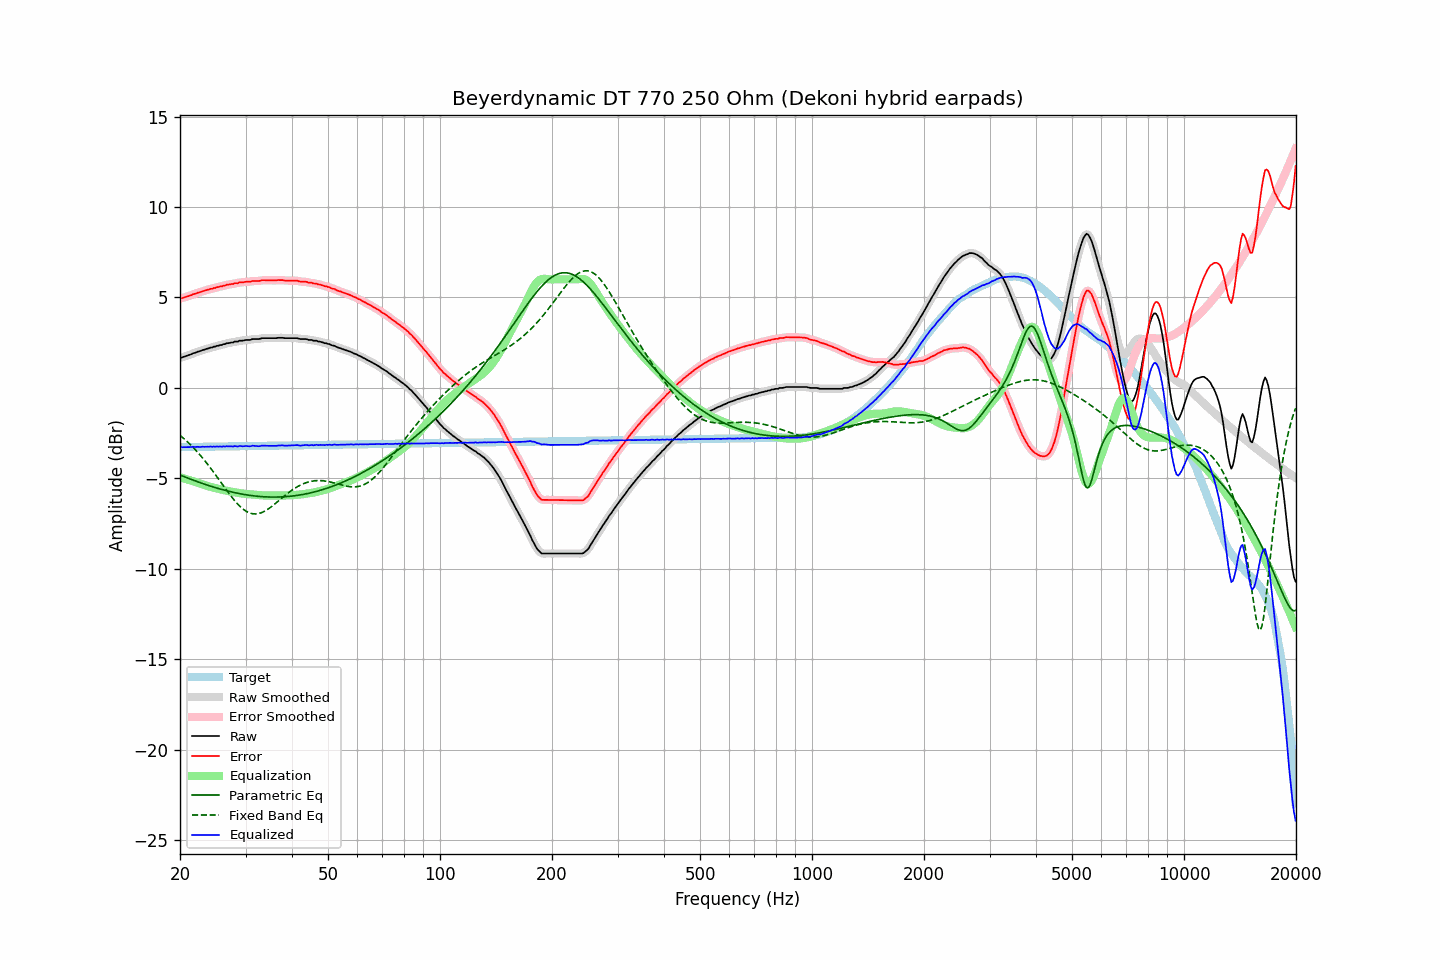

Values plotted in this chart, from the file beside it:
frequency, raw, error, smoothed, error_smoothed, equalization, parametric_eq, fixed_band_eq, equalized_raw, equalized_smoothed, target
20.00, 1.67, 4.94, 1.67, 4.94, -4.93, -4.82, -2.62, -3.26, -3.27, -3.27
20.20, 1.68, 4.95, 1.69, 4.96, -4.96, -4.85, -2.69, -3.28, -3.27, -3.27
20.40, 1.71, 4.98, 1.71, 4.98, -4.99, -4.89, -2.77, -3.28, -3.28, -3.27
20.61, 1.74, 5.01, 1.74, 5.01, -5.01, -4.92, -2.85, -3.28, -3.28, -3.27
20.81, 1.77, 5.04, 1.77, 5.04, -5.04, -4.96, -2.93, -3.27, -3.27, -3.27
21.02, 1.80, 5.07, 1.80, 5.07, -5.07, -4.99, -3.01, -3.27, -3.27, -3.27
21.23, 1.83, 5.10, 1.83, 5.10, -5.10, -5.02, -3.10, -3.27, -3.27, -3.27
21.44, 1.86, 5.13, 1.87, 5.13, -5.13, -5.06, -3.18, -3.27, -3.26, -3.26
21.66, 1.91, 5.17, 1.90, 5.16, -5.16, -5.09, -3.27, -3.25, -3.26, -3.26
21.87, 1.93, 5.19, 1.93, 5.20, -5.19, -5.12, -3.37, -3.26, -3.26, -3.26
22.09, 1.96, 5.22, 1.97, 5.23, -5.22, -5.16, -3.46, -3.26, -3.26, -3.26
22.31, 2.00, 5.26, 1.99, 5.25, -5.25, -5.19, -3.56, -3.25, -3.26, -3.26
22.54, 2.02, 5.28, 2.02, 5.28, -5.28, -5.22, -3.66, -3.26, -3.26, -3.26
22.76, 2.05, 5.31, 2.05, 5.31, -5.31, -5.25, -3.76, -3.26, -3.26, -3.26
22.99, 2.09, 5.35, 2.08, 5.34, -5.34, -5.28, -3.87, -3.25, -3.26, -3.26
23.22, 2.11, 5.36, 2.11, 5.37, -5.37, -5.31, -3.98, -3.26, -3.25, -3.25
23.45, 2.14, 5.39, 2.14, 5.39, -5.39, -5.34, -4.09, -3.25, -3.25, -3.25
23.69, 2.17, 5.42, 2.17, 5.42, -5.42, -5.37, -4.20, -3.25, -3.25, -3.25
23.92, 2.19, 5.44, 2.19, 5.44, -5.44, -5.40, -4.31, -3.25, -3.25, -3.25
24.16, 2.23, 5.48, 2.22, 5.47, -5.47, -5.43, -4.43, -3.24, -3.25, -3.25
24.40, 2.23, 5.48, 2.24, 5.49, -5.49, -5.46, -4.55, -3.26, -3.25, -3.25
24.65, 2.28, 5.53, 2.27, 5.52, -5.51, -5.48, -4.67, -3.23, -3.24, -3.25
24.89, 2.28, 5.53, 2.29, 5.54, -5.54, -5.51, -4.79, -3.26, -3.25, -3.24
25.14, 2.33, 5.57, 2.32, 5.56, -5.56, -5.54, -4.91, -3.23, -3.24, -3.24
25.39, 2.33, 5.57, 2.34, 5.58, -5.58, -5.56, -5.04, -3.25, -3.24, -3.24
25.65, 2.37, 5.61, 2.36, 5.60, -5.60, -5.59, -5.16, -3.23, -3.24, -3.24
25.91, 2.37, 5.61, 2.38, 5.62, -5.63, -5.61, -5.29, -3.26, -3.25, -3.24
26.16, 2.42, 5.66, 2.41, 5.65, -5.65, -5.64, -5.41, -3.23, -3.24, -3.24
26.43, 2.42, 5.66, 2.43, 5.67, -5.67, -5.66, -5.53, -3.25, -3.23, -3.24
26.69, 2.47, 5.70, 2.46, 5.69, -5.69, -5.68, -5.66, -3.22, -3.23, -3.23
26.96, 2.47, 5.70, 2.48, 5.71, -5.70, -5.71, -5.78, -3.23, -3.23, -3.23
27.23, 2.49, 5.72, 2.49, 5.72, -5.72, -5.73, -5.89, -3.23, -3.23, -3.23
27.50, 2.51, 5.74, 2.50, 5.74, -5.74, -5.75, -6.01, -3.23, -3.24, -3.23
27.77, 2.51, 5.74, 2.53, 5.76, -5.76, -5.77, -6.12, -3.25, -3.23, -3.23
28.05, 2.56, 5.79, 2.54, 5.77, -5.77, -5.79, -6.23, -3.21, -3.23, -3.23
28.33, 2.56, 5.79, 2.56, 5.79, -5.79, -5.81, -6.33, -3.23, -3.23, -3.23
28.62, 2.56, 5.78, 2.58, 5.81, -5.80, -5.83, -6.43, -3.24, -3.22, -3.22
28.90, 2.61, 5.83, 2.59, 5.82, -5.82, -5.84, -6.52, -3.21, -3.22, -3.22
29.19, 2.61, 5.83, 2.61, 5.83, -5.83, -5.86, -6.60, -3.22, -3.22, -3.22
29.48, 2.61, 5.83, 2.62, 5.84, -5.84, -5.88, -6.68, -3.23, -3.22, -3.22
29.78, 2.63, 5.85, 2.63, 5.85, -5.85, -5.89, -6.75, -3.22, -3.22, -3.22
30.08, 2.65, 5.87, 2.64, 5.86, -5.86, -5.91, -6.81, -3.21, -3.22, -3.22
30.38, 2.65, 5.87, 2.65, 5.86, -5.87, -5.92, -6.86, -3.22, -3.22, -3.22
30.68, 2.65, 5.87, 2.66, 5.87, -5.88, -5.93, -6.90, -3.23, -3.22, -3.22
30.99, 2.66, 5.87, 2.67, 5.88, -5.89, -5.95, -6.93, -3.23, -3.22, -3.21
31.30, 2.70, 5.91, 2.69, 5.90, -5.89, -5.96, -6.95, -3.19, -3.21, -3.21
31.61, 2.70, 5.91, 2.70, 5.91, -5.90, -5.97, -6.96, -3.20, -3.20, -3.21
31.93, 2.70, 5.91, 2.70, 5.91, -5.91, -5.98, -6.97, -3.21, -3.21, -3.21
32.24, 2.70, 5.91, 2.70, 5.91, -5.92, -5.99, -6.96, -3.22, -3.22, -3.21
32.57, 2.70, 5.91, 2.71, 5.92, -5.93, -6.00, -6.94, -3.23, -3.22, -3.21
32.89, 2.72, 5.93, 2.72, 5.93, -5.93, -6.00, -6.92, -3.21, -3.21, -3.21
33.22, 2.75, 5.95, 2.74, 5.94, -5.94, -6.01, -6.88, -3.19, -3.20, -3.20
33.55, 2.75, 5.95, 2.75, 5.95, -5.94, -6.02, -6.84, -3.19, -3.19, -3.20
33.89, 2.75, 5.95, 2.75, 5.95, -5.95, -6.02, -6.80, -3.20, -3.19, -3.20
34.23, 2.75, 5.95, 2.75, 5.95, -5.95, -6.03, -6.74, -3.20, -3.20, -3.20
34.57, 2.75, 5.95, 2.75, 5.95, -5.95, -6.03, -6.69, -3.20, -3.20, -3.20
34.92, 2.75, 5.95, 2.75, 5.95, -5.95, -6.03, -6.62, -3.20, -3.20, -3.20
35.27, 2.75, 5.95, 2.75, 5.95, -5.95, -6.03, -6.56, -3.20, -3.20, -3.20
35.62, 2.75, 5.94, 2.75, 5.94, -5.95, -6.03, -6.49, -3.20, -3.20, -3.19
35.97, 2.75, 5.94, 2.75, 5.94, -5.95, -6.03, -6.41, -3.20, -3.20, -3.19
... 635 more rows
